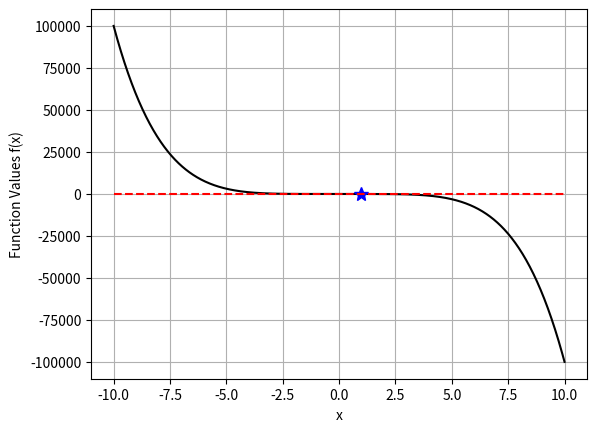
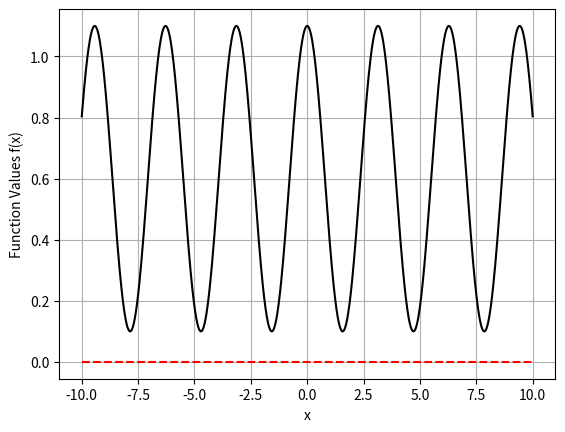
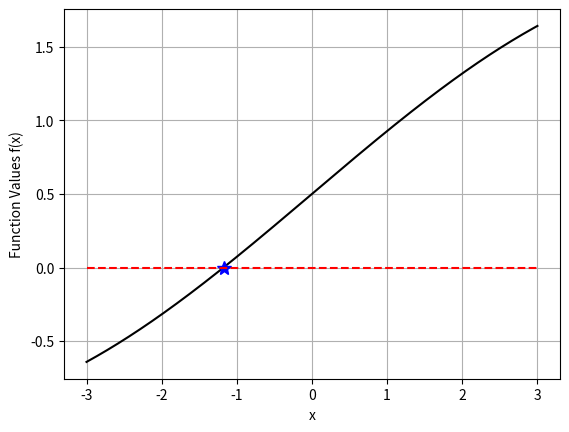

Write the Python code that produced these figures, in order.
#!/usr/bin/env python
# coding: utf-8

# In[2]:


import numpy as np
import matplotlib.pyplot as plt

# =========================1=============================
#                Function Definitions
# =======================================================
def f_x1(x):
    f = -x**5 + (1/3)*x**2 + (1/2)
    return f

def f_x2(x):
    f = (np.cos(x))**2 + 0.1
    return f

def f_x3(x):
    f = np.sin(x/3) + 0.1*(x + 5)
    return f

def secant(fct, x0, x1, tol = 1e-5, N = 20 ):
    x0 = float(x0)
    x1 = float(x1)
    i = 0
    while abs(fct(x1)) > tol and i < N:
        dfdx = (fct(x1) - fct(x0))/(x1 - x0)
        x_next = x1 - fct(x1)/dfdx
        x0 = x1
        x1 = x_next
        print(i, 'Function value:', abs(fct(x1)), x_next)
        i += 1
    # check if solution converged
    if abs(fct(x1)) < tol:
        return x1
    else:
        return np.nan

# =========================2=============================
#                      Parameters
# =======================================================
x0 = -9

xmin1 = -10
xmax1 = 10

xmin2 = -3
xmax2 = 3

# =========================3=============================
#                     Find roots
# =======================================================
x_root1 = secant(f_x1, x0, x0 + 10)
x_root2 = secant(f_x2, x0, x0 + 10)
x_root3 = secant(f_x3, x0, x0 + 10)

# =========================4=============================
#                        Plots
# =======================================================
a_x1 = np.linspace(xmin1, xmax1, 1000)
a_x2 = np.linspace(xmin2, xmax2, 1000)

plt.figure(1)

plt.plot(a_x1, f_x1(a_x1), 'k-')
plt.plot([x_root1], [f_x1(x_root1)], 'b*', ms = 10)
plt.plot([xmin1, xmax1], [0, 0], 'r--')
plt.grid(True)
plt.ylabel('Function Values f(x)')
plt.xlabel('x')

plt.figure(2)

plt.plot(a_x1, f_x2(a_x1), 'k-')
plt.plot([x_root2], [f_x2(x_root2)], 'b*', ms = 10)
plt.plot([xmin1, xmax1], [0, 0], 'r--')
plt.grid(True)
plt.ylabel('Function Values f(x)')
plt.xlabel('x')

plt.figure(3)

plt.plot(a_x2, f_x3(a_x2), 'k-')
plt.plot([x_root3], [f_x3(x_root3)], 'b*', ms = 10)
plt.plot([xmin2, xmax2], [0, 0], 'r--')
plt.grid(True)
plt.ylabel('Function Values f(x)')
plt.xlabel('x')

plt.show()


# In[ ]:




